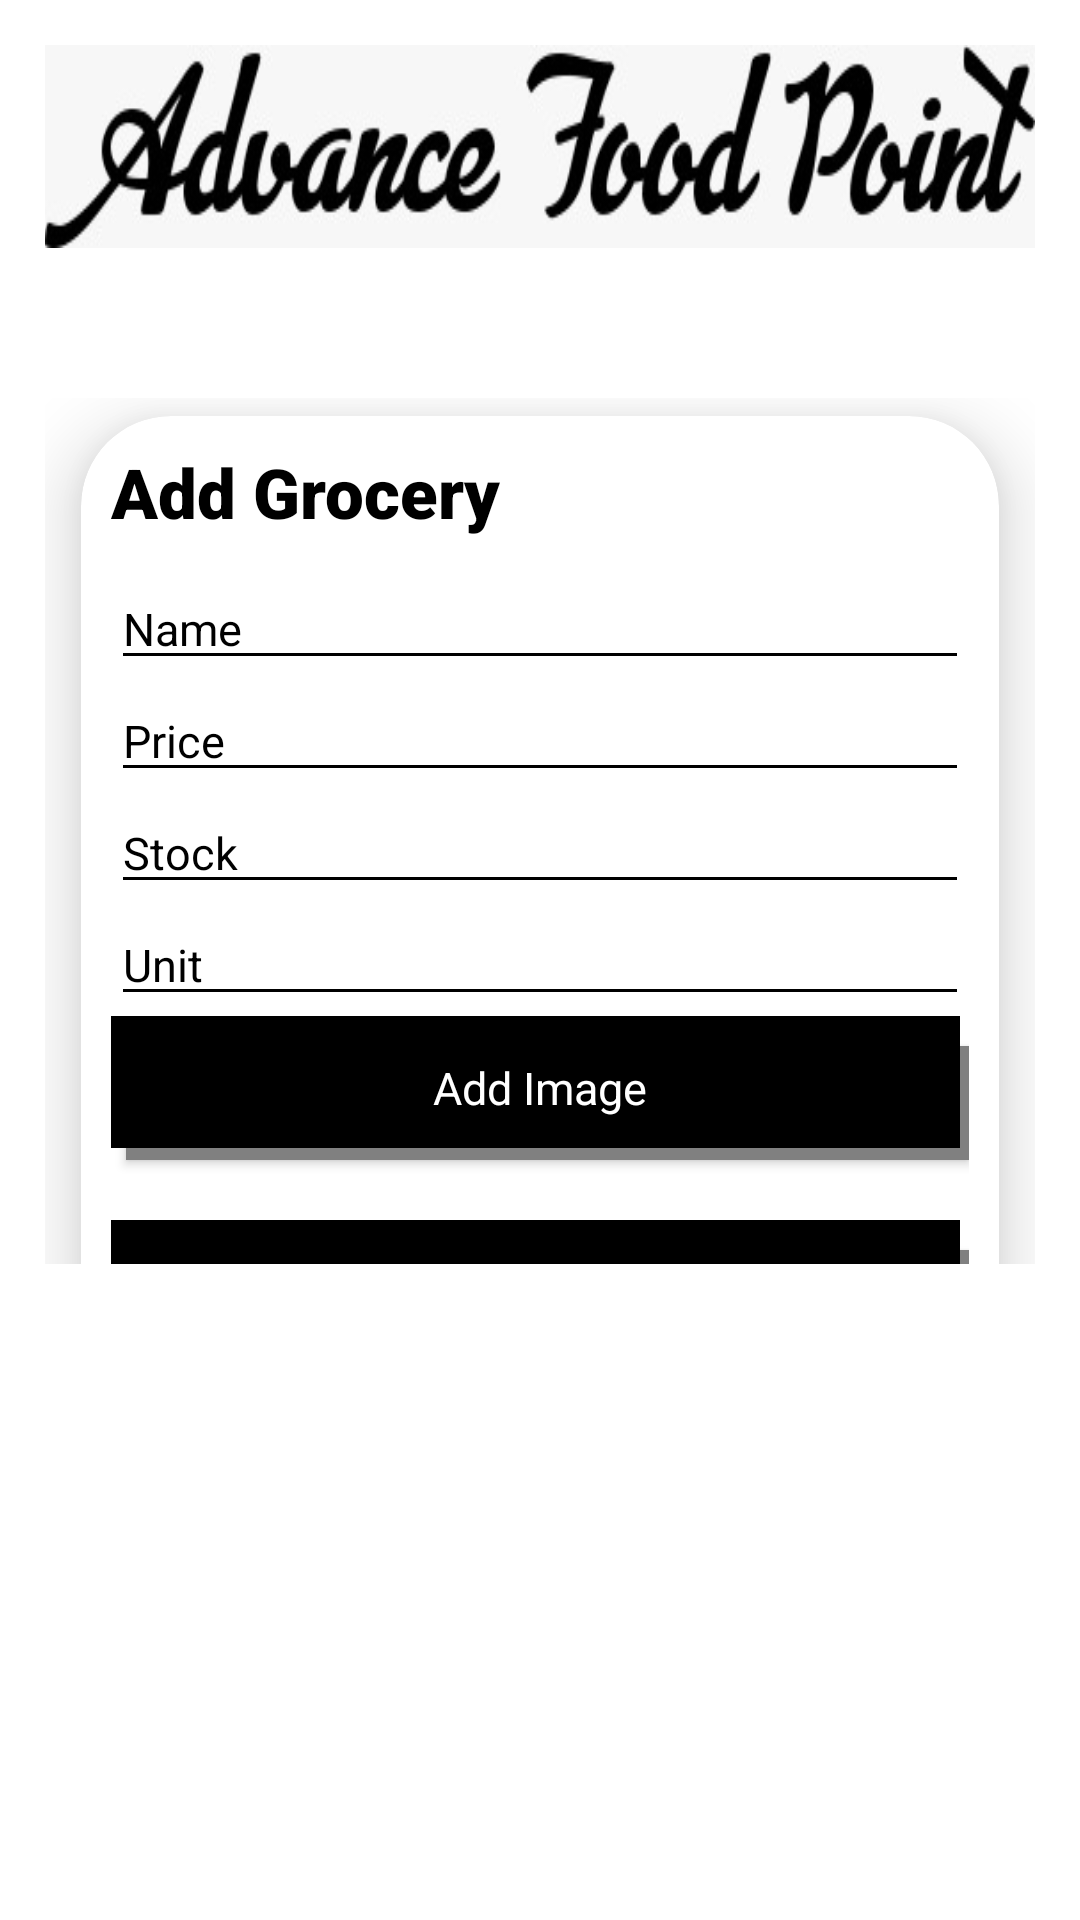

Here is an Android app screen rendered from its layout file. Give the layout XML and the strings, colors and styles it references.
<!-- AndroidManifest.xml: application theme Theme.OnlineGroceryMargav -->
<!-- res/layout/activity_add_grocery.xml -->
<?xml version="1.0" encoding="utf-8"?>
<LinearLayout xmlns:android="http://schemas.android.com/apk/res/android"
    xmlns:app="http://schemas.android.com/apk/res-auto"
    xmlns:tools="http://schemas.android.com/tools"
    android:layout_width="match_parent"
    android:layout_height="match_parent"
    android:weightSum="9"
    android:orientation="vertical"
    android:background="@color/white"
    android:padding="15dp"
    tools:context="AddGrocery">

    <LinearLayout
        android:layout_width="match_parent"
        android:layout_height="0dp"
        android:layout_weight="1"
        android:orientation="vertical"
        android:weightSum="3">

        <ImageView
            android:id="@+id/imageView2"
            android:layout_width="match_parent"
            android:layout_height="0dp"
            android:layout_weight="3"
            android:background="@drawable/title1"
            />




    </LinearLayout>

    <LinearLayout
        android:layout_width="match_parent"
        android:layout_height="0dp"
        android:layout_weight="5"
        android:paddingTop="50sp">

        <androidx.cardview.widget.CardView
            android:id="@+id/card_view"
            android:layout_width="match_parent"
            android:layout_height="350sp"
            android:layout_marginLeft="12dp"
            android:layout_marginRight="12dp"
            android:layout_marginTop="6dp"
            android:layout_marginBottom="6dp"
            app:cardBackgroundColor="@color/white"
            app:cardCornerRadius="30dp"
            app:cardElevation="15dp"
            >

            <LinearLayout
                android:layout_width="match_parent"
                android:layout_height="wrap_content"
                android:layout_marginTop="100dp"
                android:layout_margin="10dp"
                android:orientation="vertical">


                <TextView
                    android:id="@+id/tvGroceryAddItem"
                    android:layout_width="match_parent"
                    android:layout_height="0dp"
                    android:layout_weight="1"
                    android:textSize="23sp"
                    android:textColor="#000000"
                    android:textAlignment="textStart"
                    android:fontFamily="sans-serif-black"
                    android:paddingBottom="10sp"
                    android:text="Add Grocery" />

                <EditText
                    android:id="@+id/etGroceryAdminAddName"
                    android:layout_width="match_parent"
                    android:layout_height="0dp"
                    android:layout_weight="1"
                    android:ems="10"
                    android:inputType="textEmailAddress"
                    android:textColor="#000000"
                    android:textSize="15sp"
                    android:fontFamily="sans-serif"
                    android:textColorHint="#000000"
                    android:backgroundTint="#000000"
                    android:hint="Name" />


                <EditText
                    android:id="@+id/etGroceryAdminAddPrice"
                    android:layout_width="match_parent"
                    android:layout_height="0dp"
                    android:layout_weight="1"
                    android:ems="10"
                    android:inputType="textEmailAddress"
                    android:textColor="#000000"
                    android:textSize="15sp"
                    android:fontFamily="sans-serif"
                    android:textColorHint="#000000"
                    android:backgroundTint="#000000"
                    android:hint="Price" />

                <EditText
                    android:id="@+id/etGroceryAdminAddStock"
                    android:layout_width="match_parent"
                    android:layout_height="0dp"
                    android:layout_weight="1"
                    android:ems="10"
                    android:inputType="textEmailAddress"
                    android:textColor="#000000"
                    android:textSize="15sp"
                    android:fontFamily="sans-serif"
                    android:textColorHint="#000000"
                    android:backgroundTint="#000000"
                    android:hint="Stock" />

                <EditText
                    android:id="@+id/etGroceryAdminAddUnit"
                    android:layout_width="match_parent"
                    android:layout_height="0dp"
                    android:layout_weight="1"
                    android:ems="10"
                    android:inputType="textEmailAddress"
                    android:textColor="#000000"
                    android:textSize="15sp"
                    android:fontFamily="sans-serif"
                    android:textColorHint="#000000"
                    android:backgroundTint="#000000"
                    android:hint="Unit" />

                <Button
                    android:id="@+id/btGroceryAdminAddImage"
                    android:layout_width="match_parent"
                    android:layout_height="0dp"
                    android:layout_weight="1"
                    android:background="@drawable/shadowbutton"
                    android:textSize="15sp"
                    android:fontFamily="sans-serif"
                    android:textColor="#FFFFFF"
                    android:textAllCaps="false"
                    android:text="Add Image" />

                <LinearLayout
                    android:layout_width="match_parent"
                    android:layout_height="10dp"></LinearLayout>

                <Button
                    android:id="@+id/btGroceryAdminAddItem"
                    android:layout_width="match_parent"
                    android:layout_height="0dp"
                    android:layout_weight="1"
                    android:background="@drawable/shadowbutton"
                    android:textSize="15sp"
                    android:layout_marginTop="10sp"
                    android:fontFamily="sans-serif"
                    android:textColor="#FFFFFF"
                    android:textAllCaps="false"
                    android:text="Add Item" />

            </LinearLayout>


        </androidx.cardview.widget.CardView>

    </LinearLayout>
    <ImageView
        android:id="@+id/imgGrocery"
        android:layout_width="match_parent"
        android:layout_height="0dp"
        android:layout_weight="2" />


</LinearLayout>
<!-- resources referenced by this layout -->
<resources>
  <!-- drawable shadowbutton (drawable) -->
  <?xml version="1.0" encoding="utf-8"?>
  <ripple xmlns:android="http://schemas.android.com/apk/res/android"
      android:color="#808080">
      
  
      <item android:left="5dp" android:top="10dp">
          <shape>
              <solid android:color="#808080" />
  
          </shape>
      </item>
      
      <item android:bottom="4dp" android:right="3dp">
          <shape>
              <solid android:color="#000000" />
  
          </shape>
      </item>
  
  
  
  
  </ripple>
  <!-- drawable title1: png bitmap (drawable, 15851 bytes) -->
  <style name="Theme.OnlineGroceryMargav" parent="Theme.MaterialComponents.DayNight.DarkActionBar">
          
          <item name="colorPrimary">@color/purple_500</item>
          <item name="colorPrimaryVariant">@color/purple_700</item>
          <item name="colorOnPrimary">@color/white</item>
          
          <item name="colorSecondary">@color/teal_200</item>
          <item name="colorSecondaryVariant">@color/teal_700</item>
          <item name="colorOnSecondary">@color/black</item>
          
          <item name="android:statusBarColor" tools:targetApi="l">?attr/colorPrimaryVariant</item>
          
      </style>
  <!-- not gathered from this repository: default colours our renderer supplied (Android Studio template values) -->
  <color name="purple_500">#FF6200EE</color>
  <color name="purple_700">#FF3700B3</color>
  <color name="teal_200">#FF03DAC5</color>
  <color name="teal_700">#FF018786</color>
  <color name="black">#FF000000</color>
  <color name="white">#FFFFFFFF</color>
</resources>
